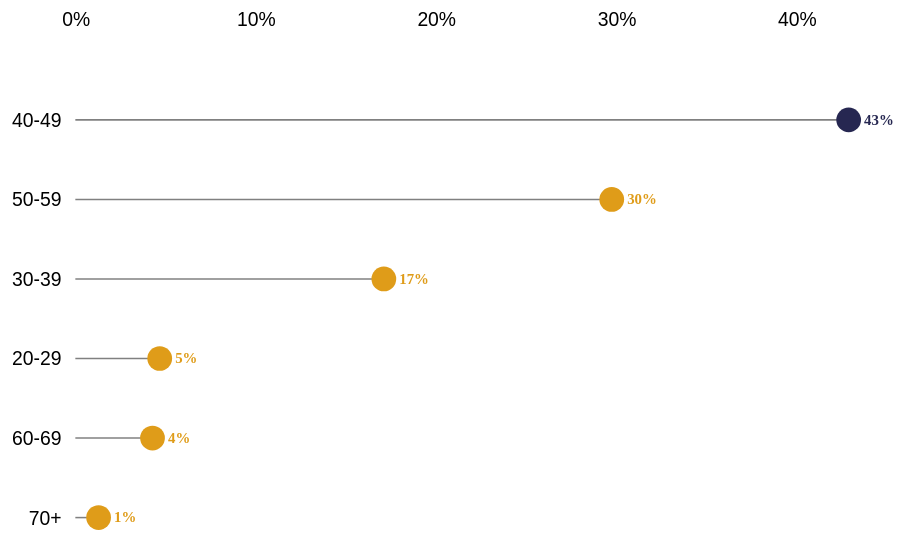
D3 v5 page, settled after 360 driven frames (6 s of simulated time); the page loaded 1 data file(s).


        (async () => {

            ////////////////////////////////////
            ///////////// SVG Setup ////////////
            ////////////////////////////////////

            // margins for SVG
            const margin = {
                left: 50,
                right: 50,
                top: 50,
                bottom: 10
            }

            const svgWidth = 600
            const svgHeight = svgWidth * 0.7

            // helper calculated variables for inner width & height
            const height = svgHeight - margin.top - margin.bottom
            const width = svgWidth - margin.left - margin.right

            // add SVG
            const svg = d3.select('figure')
                .append('svg')
                .attr("viewBox", `0 0 ${svgWidth} ${svgHeight}`) // responsive width & height
                .append('g')
                .attr("transform", "translate(" + margin.left + "," + margin.top + ")")

            ////////////////////////////////////
            ///////// Data Wrangling ///////////
            ////////////////////////////////////

            let data = await d3.csv('./doctor-selection-age.csv')

            // Sort data from large to small
            data.sort(function (b, a) {
                return +a.Response - +b.Response;
            });
            console.log(data)
            ////////////////////////////////////
            /////////////// Scales /////////////
            ////////////////////////////////////

            // Add X axis and scale
            var x = d3.scaleLinear()
                .domain([0, d3.max(data, d => +d.Response)])
                .range([0, width]);
            svg.append("g")
                .call(d3.axisTop(x).tickFormat(d => d + "%").ticks(5));

            // Add Y axis and scale
            var y = d3.scaleBand()
                .domain(data.map(function (d) { return d.Answer; }))
                .range([0, height])
                .padding(1)
            svg.append("g")
                .call(d3.axisLeft(y));

            ////////////////////////////////////
            /////////////// Draw items /////////
            ////////////////////////////////////

            svg.selectAll('myline')
                .data(data)
                .enter()
                .append('line')
                .attr('x1', x(0))
                .attr('x2', x(0))
                .attr('y1', d => y(d.Answer))
                .attr('y2', d => y(d.Answer))
                .style("stroke", 'gray');

            svg.selectAll('mycircle')
                .data(data)
                .enter()
                .append('circle')
                .attr('cx', x(0))
                .attr('cy', d => y(d.Answer))
                .style('fill', function (d) {
                    if (d.Answer === '40-49') { return '#262751' } else { return '#df9c19' }
                })
                .attr('r', 8);

            // Change the X coordinates of line and circle
            svg.selectAll("circle")
                .transition()
                .duration(1000)
                .attr("cx", d => x(+d.Response));

            svg.selectAll("line")
                .transition()
                .duration(1000)
                .attr("x2", d => x(+d.Response));

            // Animate text
            svg.selectAll('mytext')
                .data(data)
                .enter()
                .append('text')
                .attr('x', function (d) { return x(+d.Response) + 10; })
                .attr('y', d => y(d.Answer) + 3)
                .style('font-size', '0.6em')
                .style("font-weight", 700)
                .style('opacity', 0)
                .style('font-family', 'proxima nova')
                .transition()
                .duration(500)
                .delay(1000)
                .style('opacity', 1)
                .style('fill', function (d) {
                    if (d.Answer === '40-49') { return '#262751' } else { return '#df9c19' }
                })
                .text(function (d) { return Math.round((+d.Response)) + '%'; });

        })()

    

### data: doctor-selection-age.csv
?Answer, Response
20-29, 4.68
30-39, 17.11
40-49, 42.89
50-59, 29.75
60-69, 4.28
70+, 1.29